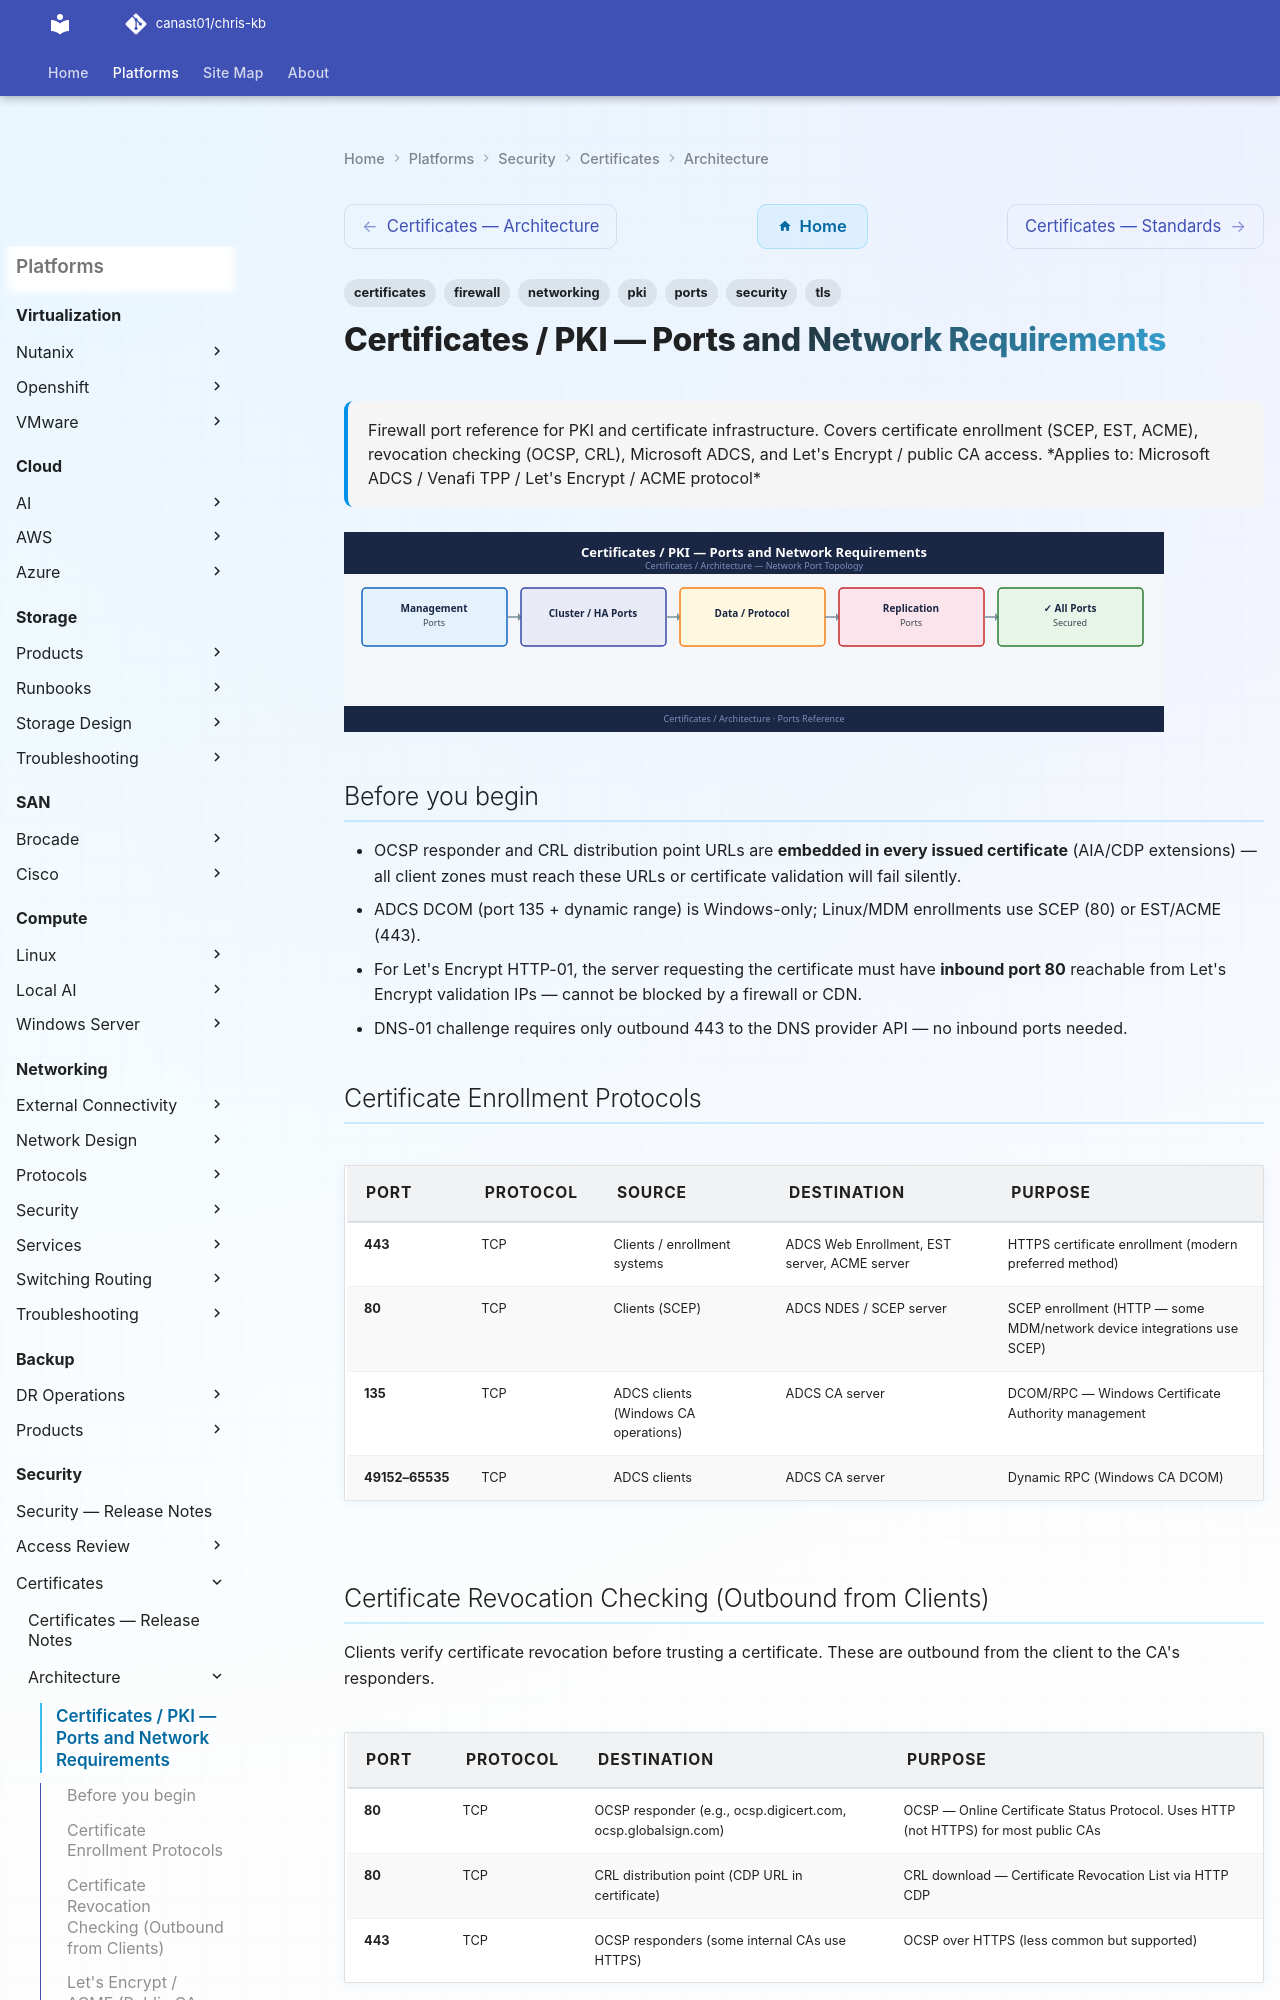

repository: canast01/chris-kb · page: security/certificates/architecture/ports/index.html · generator: mkdocs

---
tags:
  - certificates
  - pki
  - tls
  - networking
  - firewall
  - ports
  - security
description: "Firewall port reference for PKI and certificate infrastructure. Covers certificate enrollment (SCEP, EST, ACME), revocation checking (OCSP, CRL)..."
---
# Certificates / PKI — Ports and Network Requirements

<div class="kb-summary">
Firewall port reference for PKI and certificate infrastructure. Covers certificate enrollment (SCEP, EST, ACME), revocation checking (OCSP, CRL), Microsoft ADCS, and Let's Encrypt / public CA access.

*Applies to: Microsoft ADCS / Venafi TPP / Let's Encrypt / ACME protocol*
</div>
![Certificates / PKI — Ports and Network Requirements](../../../assets/security-certificates-architecture-ports.svg)

## Before you begin

- OCSP responder and CRL distribution point URLs are **embedded in every issued certificate** (AIA/CDP extensions) — all client zones must reach these URLs or certificate validation will fail silently.
- ADCS DCOM (port 135 + dynamic range) is Windows-only; Linux/MDM enrollments use SCEP (80) or EST/ACME (443).
- For Let's Encrypt HTTP-01, the server requesting the certificate must have **inbound port 80** reachable from Let's Encrypt validation IPs — cannot be blocked by a firewall or CDN.
- DNS-01 challenge requires only outbound 443 to the DNS provider API — no inbound ports needed.

## Certificate Enrollment Protocols

| Port | Protocol | Source | Destination | Purpose |
|---|---|---|---|---|
| 443 | TCP | Clients / enrollment systems | ADCS Web Enrollment, EST server, ACME server | HTTPS certificate enrollment (modern preferred method) |
| 80 | TCP | Clients (SCEP) | ADCS NDES / SCEP server | SCEP enrollment (HTTP — some MDM/network device integrations use SCEP) |
| 135 | TCP | ADCS clients (Windows CA operations) | ADCS CA server | DCOM/RPC — Windows Certificate Authority management |
| 49152–65535 | TCP | ADCS clients | ADCS CA server | Dynamic RPC (Windows CA DCOM) |
